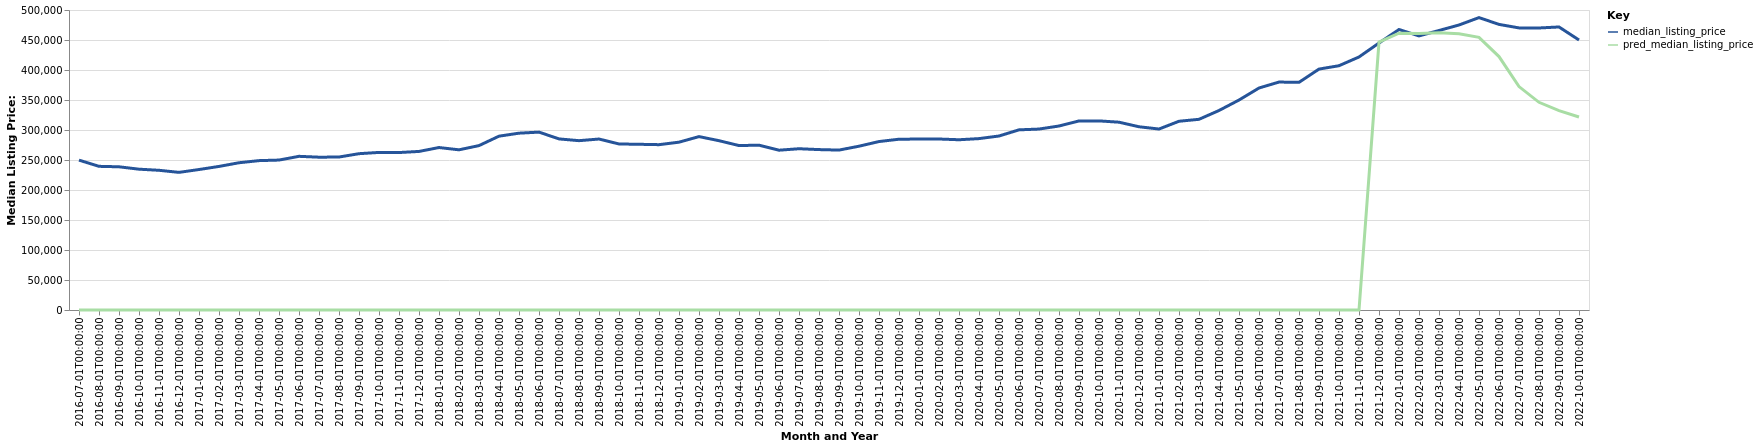

Values plotted in this chart, from the file beside it:
date, time_idx, median_listing_price, thirty_year_interest_rate_five, month, county_name, active_listing_count, pred_median_listing_price, month_year
2016-07-01, 0, 249788, 3.72, 7, Jefferson, GA, 596.0, 0, Jul-2016
2016-08-01, 1, 239450, 3.73, 8, Jefferson, GA, 522.0, 0, Aug-2016
2016-09-01, 2, 238675, 3.66, 9, Jefferson, GA, 531.0, 0, Sep-2016
2016-10-01, 3, 234700, 3.64, 10, Jefferson, GA, 497.0, 0, Oct-2016
2016-11-01, 4, 232852, 3.66, 11, Jefferson, GA, 511.0, 0, Nov-2016
2016-12-01, 5, 229378, 3.48, 12, Jefferson, GA, 492.0, 0, Dec-2016
2017-01-01, 6, 234134, 3.45, 1, Jefferson, GA, 467.0, 0, Jan-2017
2017-02-01, 7, 239288, 3.5, 2, Jefferson, GA, 438.0, 0, Feb-2017
2017-03-01, 8, 245425, 3.52, 3, Jefferson, GA, 415.0, 0, Mar-2017
2017-04-01, 9, 248950, 4.03, 4, Jefferson, GA, 440.0, 0, Apr-2017
2017-05-01, 10, 249900, 4.32, 5, Jefferson, GA, 496.0, 0, May-2017
2017-06-01, 11, 256132, 4.2, 6, Jefferson, GA, 481.0, 0, Jun-2017
2017-07-01, 12, 254695, 4.19, 7, Jefferson, GA, 505.0, 0, Jul-2017
2017-08-01, 13, 254942, 4.3, 8, Jefferson, GA, 522.0, 0, Aug-2017
2017-09-01, 14, 260523, 4.1, 9, Jefferson, GA, 561.0, 0, Sep-2017
2017-10-01, 15, 262642, 4.05, 10, Jefferson, GA, 561.0, 0, Oct-2017
2017-11-01, 16, 262440, 3.94, 11, Jefferson, GA, 542.0, 0, Nov-2017
2017-12-01, 17, 264275, 4.03, 12, Jefferson, GA, 540.0, 0, Dec-2017
2018-01-01, 18, 270785, 3.93, 1, Jefferson, GA, 529.0, 0, Jan-2018
2018-02-01, 19, 266975, 3.83, 2, Jefferson, GA, 539.0, 0, Feb-2018
2018-03-01, 20, 274015, 3.94, 3, Jefferson, GA, 476.0, 0, Mar-2018
2018-04-01, 21, 289725, 3.95, 4, Jefferson, GA, 453.0, 0, Apr-2018
2018-05-01, 22, 294708, 3.99, 5, Jefferson, GA, 427.0, 0, May-2018
2018-06-01, 23, 296475, 4.15, 6, Jefferson, GA, 426.0, 0, Jun-2018
2018-07-01, 24, 285149, 4.4, 7, Jefferson, GA, 467.0, 0, Jul-2018
2018-08-01, 25, 282215, 4.46, 8, Jefferson, GA, 486.0, 0, Aug-2018
2018-09-01, 26, 284962, 4.58, 9, Jefferson, GA, 495.0, 0, Sep-2018
2018-10-01, 27, 276711, 4.66, 10, Jefferson, GA, 613.0, 0, Oct-2018
2018-11-01, 28, 276189, 4.62, 11, Jefferson, GA, 613.0, 0, Nov-2018
2018-12-01, 29, 275558, 4.54, 12, Jefferson, GA, 593.0, 0, Dec-2018
2019-01-01, 30, 279723, 4.6, 1, Jefferson, GA, 546.0, 0, Jan-2019
2019-02-01, 31, 289000, 4.72, 2, Jefferson, GA, 538.0, 0, Feb-2019
2019-03-01, 32, 282188, 4.9, 3, Jefferson, GA, 606.0, 0, Mar-2019
2019-04-01, 33, 274080, 4.94, 4, Jefferson, GA, 679.0, 0, Apr-2019
2019-05-01, 34, 274714, 4.75, 5, Jefferson, GA, 631.0, 0, May-2019
2019-06-01, 35, 266335, 4.51, 6, Jefferson, GA, 640.0, 0, Jun-2019
2019-07-01, 36, 268785, 4.41, 7, Jefferson, GA, 637.0, 0, Jul-2019
2019-08-01, 37, 267355, 4.41, 8, Jefferson, GA, 648.0, 0, Aug-2019
2019-09-01, 38, 266536, 4.2, 9, Jefferson, GA, 628.0, 0, Sep-2019
2019-10-01, 39, 272991, 4.14, 10, Jefferson, GA, 555.0, 0, Oct-2019
2019-11-01, 40, 280759, 3.84, 11, Jefferson, GA, 463.0, 0, Nov-2019
2019-12-01, 41, 284643, 3.81, 12, Jefferson, GA, 432.0, 0, Dec-2019
2020-01-01, 42, 284925, 3.75, 1, Jefferson, GA, 410.0, 0, Jan-2020
2020-02-01, 43, 285000, 3.73, 2, Jefferson, GA, 405.0, 0, Feb-2020
2020-03-01, 44, 283743, 3.78, 3, Jefferson, GA, 382.0, 0, Mar-2020
2020-04-01, 45, 285659, 3.75, 4, Jefferson, GA, 414.0, 0, Apr-2020
2020-05-01, 46, 290000, 3.74, 5, Jefferson, GA, 411.0, 0, May-2020
2020-06-01, 47, 300256, 3.72, 6, Jefferson, GA, 371.0, 0, Jun-2020
2020-07-01, 48, 301567, 3.49, 7, Jefferson, GA, 362.0, 0, Jul-2020
2020-08-01, 49, 306670, 3.65, 8, Jefferson, GA, 352.0, 0, Aug-2020
2020-09-01, 50, 315093, 3.33, 9, Jefferson, GA, 314.0, 0, Sep-2020
2020-10-01, 51, 315185, 3.28, 10, Jefferson, GA, 290.0, 0, Oct-2020
2020-11-01, 52, 313009, 3.21, 11, Jefferson, GA, 266.0, 0, Nov-2020
2020-12-01, 53, 305400, 3.07, 12, Jefferson, GA, 252.0, 0, Dec-2020
2021-01-01, 54, 301625, 2.99, 1, Jefferson, GA, 217.0, 0, Jan-2021
2021-02-01, 55, 314581, 2.93, 2, Jefferson, GA, 173.0, 0, Feb-2021
2021-03-01, 56, 317813, 2.88, 3, Jefferson, GA, 143.0, 0, Mar-2021
2021-04-01, 57, 332500, 2.84, 4, Jefferson, GA, 137.0, 0, Apr-2021
2021-05-01, 58, 349950, 2.71, 5, Jefferson, GA, 132.0, 0, May-2021
2021-06-01, 59, 370000, 2.79, 6, Jefferson, GA, 156.0, 0, Jun-2021
... 16 more rows
